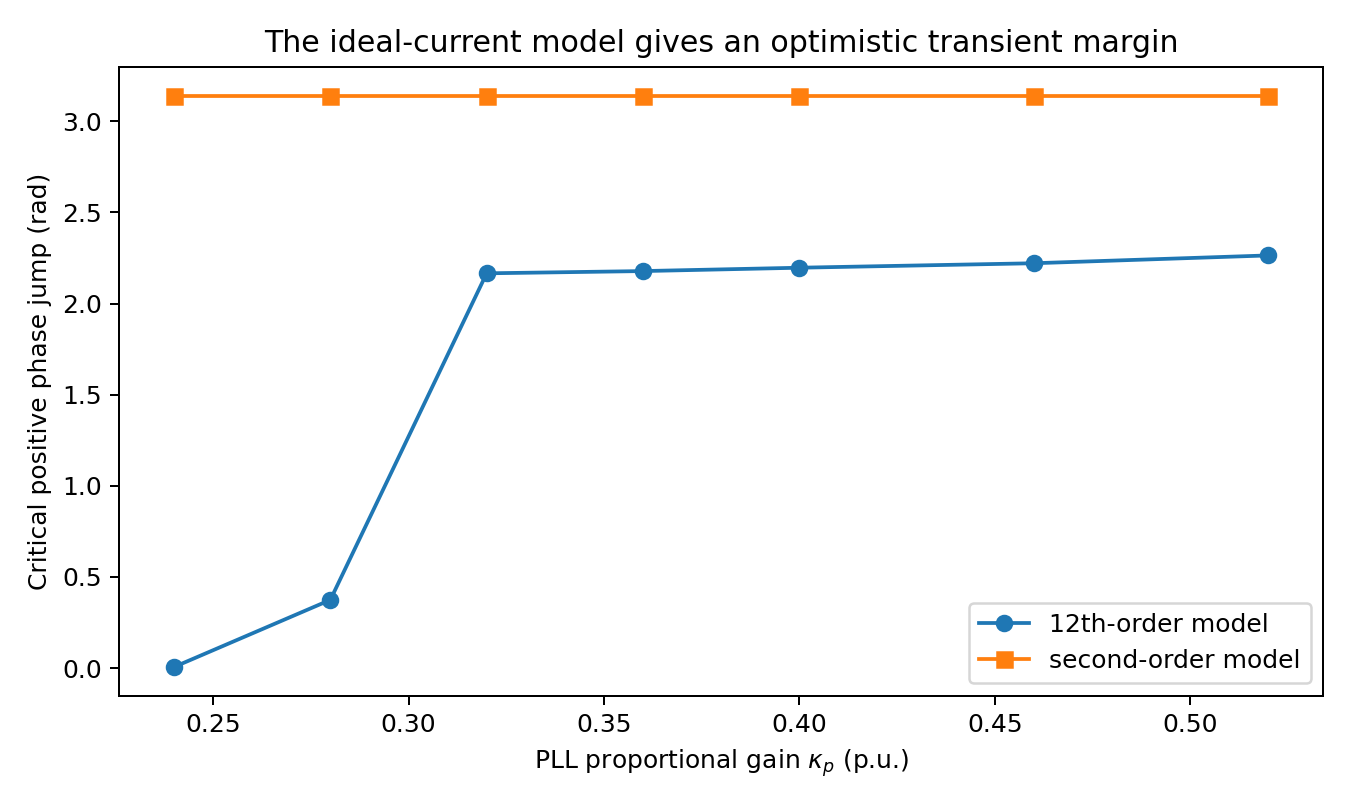

The file beside this chart, header and first rows:
kp_pu, full_order_rad, second_order_rad
0.24, 0.006136, 3.14
0.28, 0.3743, 3.14
0.32, 2.166, 3.14
0.36, 2.178, 3.14
0.4, 2.197, 3.14
0.46, 2.221, 3.14
0.52, 2.264, 3.14
